Run: headless pygame with SDL's dummy video driver; simulated clock (each Clock.tick advances the game by its frame time, no real sleeping); random seed 0; keys injected as events and as key.get_pressed() state; no mouse input.
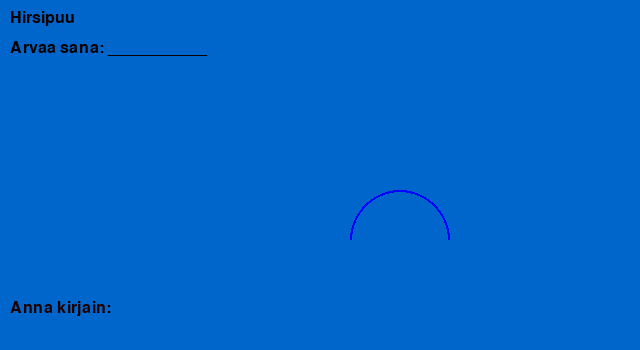
Frame 1 of 4 · flips 1–60 · no input
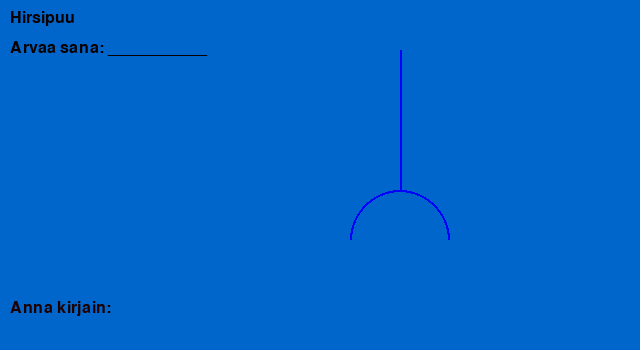
Frame 2 of 4 · flips 61–180 · tapped SPACE, RETURN · held RIGHT (→), D
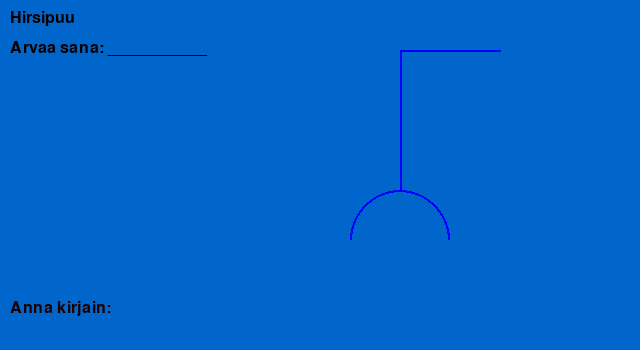
Frame 3 of 4 · flips 181–300 · held DOWN (↓), S
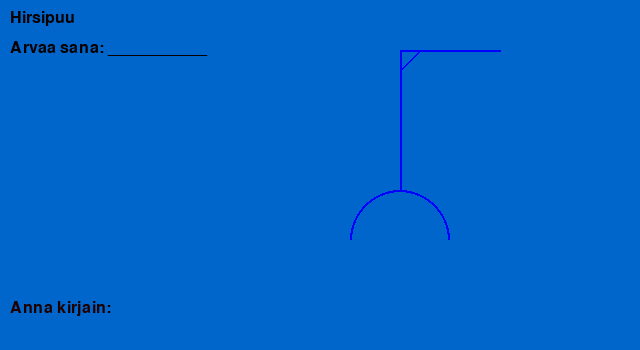
Frame 4 of 4 · flips 301–420 · held LEFT (←), A, UP (↑), W

The pygame program that drew these frames:

import pygame
import time

class Hirsipuu():
    def __init__(self):        
        pygame.init()
        self.fontti = pygame.font.SysFont("Arial", 24)
        self.clock = pygame.time.Clock()
        self.miss=0
        self.correct=0
        self.c_letter=0
        self.game_cont=True
        self.word = list("karvakameli")
        self.init_screen()
        self.set_word()
        
    def init_screen(self):
        pygame.display.set_caption("Hirsipuu")           
        self.naytto = pygame.display.set_mode((640, 350))
        self.naytto.fill((0, 0, 0))
        
    def set_word(self):
        self.line=list("Arvaa sana: ")
        for i in range (0,len(self.word)):
            self.line.append("_")
        
    def check_happenings(self):
        for happening in pygame.event.get():
            if happening.type == pygame.KEYDOWN:
                if happening.key == pygame.K_a:
                    self.c_letter="a"
                if happening.key == pygame.K_b:
                   self.c_letter="b"
                if happening.key == pygame.K_c:
                   self.c_letter="c"
                if happening.key == pygame.K_d:
                   self.c_letter="d"
                if happening.key == pygame.K_e:
                   self.c_letter="e"
                if happening.key == pygame.K_f:
                   self.c_letter="f"
                if happening.key == pygame.K_g:
                   self.c_letter="g"
                if happening.key == pygame.K_h:
                   self.c_letter="h"
                if happening.key == pygame.K_i:
                   self.c_letter="i"
                if happening.key == pygame.K_j:
                   self.c_letter="j"
                if happening.key == pygame.K_k:
                   self.c_letter="k"
                if happening.key == pygame.K_l:
                   self.c_letter="l"
                if happening.key == pygame.K_m:
                   self.c_letter="m"
                if happening.key == pygame.K_n:
                   self.c_letter="n"
                if happening.key == pygame.K_o:
                   self.c_letter="o"
                if happening.key == pygame.K_p:
                   self.c_letter="p"
                if happening.key == pygame.K_q:
                   self.c_letter="q"
                if happening.key == pygame.K_r:
                   self.c_letter="r"
                if happening.key == pygame.K_s:
                   self.c_letter="s"
                if happening.key == pygame.K_t:
                   self.c_letter="t"
                if happening.key == pygame.K_u:
                   self.c_letter="u"
                if happening.key == pygame.K_v:
                   self.c_letter="v"
                if happening.key == pygame.K_w:
                   self.c_letter="w"
                if happening.key == pygame.K_x:
                   self.c_letter="x"
                if happening.key == pygame.K_y:
                   self.c_letter="y"
                if happening.key == pygame.K_z:
                   self.c_letter="z"
                if happening.key == pygame.K_ESCAPE:
                    exit()
            if happening.type == pygame.QUIT:
                exit(0)
                
    def draw_error(self):
        if self.miss==0:
            pygame.draw.circle(self.naytto, (0, 0, 255), (400, 240),50,width=2, draw_top_right=True, draw_top_left=True)
        elif self.miss==1:
            pygame.draw.circle(self.naytto, (0, 0, 255), (400, 240),50,width=2, draw_top_right=True, draw_top_left=True)
            pygame.draw.line(self.naytto, (0, 0, 255), (400, 190), (400, 50), 2)
        elif self.miss==2:
            pygame.draw.circle(self.naytto, (0, 0, 255), (400, 240),50,width=2, draw_top_right=True, draw_top_left=True)
            pygame.draw.line(self.naytto, (0, 0, 255), (400, 190), (400, 50), 2)
            pygame.draw.line(self.naytto, (0, 0, 255), (400,  50), (500, 50), 2)
        elif self.miss==3:
            pygame.draw.circle(self.naytto, (0, 0, 255), (400, 240),50,width=2, draw_top_right=True, draw_top_left=True)
            pygame.draw.line(self.naytto, (0, 0, 255), (400, 190), (400, 50), 2)
            pygame.draw.line(self.naytto, (0, 0, 255), (400,  50), (500, 50), 2)
            pygame.draw.line(self.naytto, (0, 0, 255), (400,  70), (420,50), 2)
        elif self.miss==4:
            pygame.draw.circle(self.naytto, (0, 0, 255), (400, 240),50,width=2, draw_top_right=True, draw_top_left=True)
            pygame.draw.line(self.naytto, (0, 0, 255), (400, 190), (400, 50), 2)
            
            pygame.draw.line(self.naytto, (0, 0, 255), (400,  50), (500, 50), 2)
            pygame.draw.line(self.naytto, (0, 0, 255), (400,  70), (420,50), 2)
            pygame.draw.line(self.naytto, (0, 0, 255), (500,  50), (500,100), 2)
        elif self.miss==5:
            pygame.draw.circle(self.naytto, (0, 0, 255), (400, 240),50,width=2, draw_top_right=True, draw_top_left=True)
            pygame.draw.line(self.naytto, (0, 0, 255), (400, 190), (400, 50), 2)
            pygame.draw.line(self.naytto, (0, 0, 255), (400,  50), (500, 50), 2)
            pygame.draw.line(self.naytto, (0, 0, 255), (500,  50), (500,100), 2)
            pygame.draw.line(self.naytto, (0, 0, 255), (500,  50), (500,100), 2)
            pygame.draw.circle(self.naytto, (0, 0, 255), (500, 120),20,width=2)
            pygame.draw.line(self.naytto, (0, 0, 255), (500, 140), (500,200), 2)
            pygame.draw.line(self.naytto, (0, 0, 255), (480, 160), (520,160), 2)
            pygame.draw.line(self.naytto, (0, 0, 255), (500, 200), (520,220), 2)
            pygame.draw.line(self.naytto, (0, 0, 255), (500, 200), (480,220), 2)
        
                  
    def draw_screen(self):
        self.naytto.fill((0,102,204))
    
        text = self.fontti.render(f"Hirsipuu", True, (10, 0, 0))
        self.naytto.blit(text, (10, 10))
        
        text = self.fontti.render("".join(self.line), True, (10, 0, 0))
        self.naytto.blit(text, (10, 40))
        
        text = self.fontti.render(f"Anna kirjain: ", True, (30, 0, 0))
        self.naytto.blit(text, (10, 300))
        
        if self.correct==len(self.word):
            game_cont=False
            text = self.fontti.render("".join(self.line), True, (10, 0, 0))
            self.naytto.blit(text, (10, 40))
   
            text = self.fontti.render(f"Onneksi olkoon, Arvasit sanan oikein", True, (30, 0, 0))
            self.naytto.blit(text, (100, 200))
            
        self.draw_error()  
         
        if self.miss>5:
            game_cont=False
            text = self.fontti.render(f"Peli päättyi, Arvasit liian monta kertaa väärin ", True, (30, 0, 0))
            self.naytto.blit(text, (100, 200))
            
    def check_letter(self):
        if self.c_letter in self.word:
            for i in range(0,len(self.word)):
                if self.word[i]==self.c_letter:
                    self.line[12+i]=self.c_letter
                    self.word[i]="="
                    self.correct +=1
            self.c_letter=0
                    
            print(self.correct)
        elif (self.c_letter not in self.word) and (self.c_letter!=0) and self.correct!=len(self.word):
            text = self.fontti.render(f"Kirjain ei ollut sanassa ", True, (30, 0, 0))
            self.naytto.blit(text, (100, 200))
            print("Pöö")
            self.miss +=1
            
            self.c_letter=0
                   
    def game_loop(self):
               
        while True:
            self.check_happenings()
    
            if self.game_cont==True:
                self.check_letter()
                self.draw_screen()
                self.clock.tick(10)
                pygame.display.flip()    
            else:
                print("terve")
                
                
                
if __name__ == "__main__":
    peli=Hirsipuu()
    peli.game_loop()
